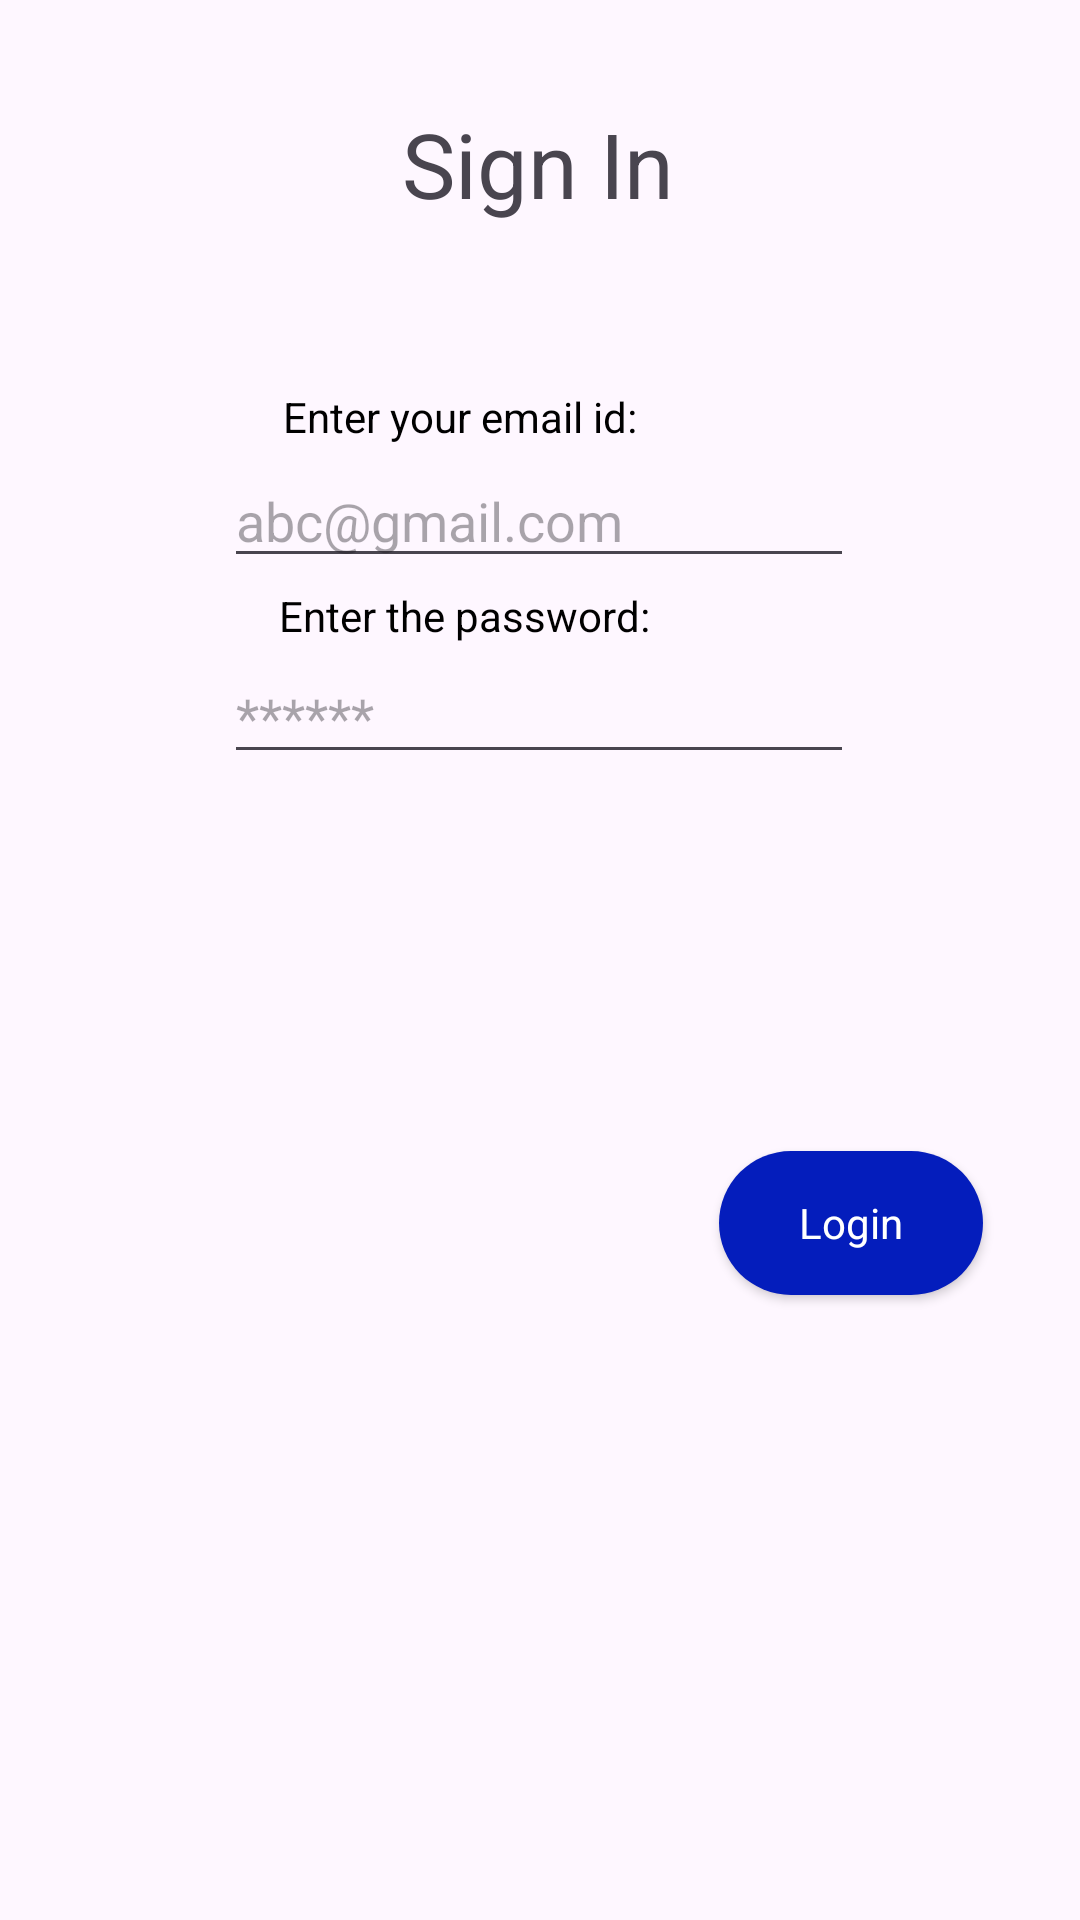

The Android layout XML behind this screen, and the referenced resources:
<!-- AndroidManifest.xml: application theme Theme.Material3.Light -->
<!-- res/layout/activity_login.xml -->
<?xml version="1.0" encoding="utf-8"?>
<androidx.constraintlayout.widget.ConstraintLayout xmlns:android="http://schemas.android.com/apk/res/android"
    xmlns:app="http://schemas.android.com/apk/res-auto"
    xmlns:tools="http://schemas.android.com/tools"
    android:layout_width="match_parent"
    android:layout_height="match_parent"
    android:layout_gravity="center"
    android:orientation="vertical"
    android:background="@drawable/backgroundimage2"
    tools:context=".Login">

    <Button
        android:id="@+id/button4"
        android:layout_width="wrap_content"
        android:layout_height="wrap_content"
        android:text="@string/login1"
        android:textSize="14sp"
        android:textAllCaps="false"
        android:background="@drawable/round_button"
        android:fontFamily="sans-serif"
        android:textColor="@drawable/button_text_color"
        app:layout_constraintBottom_toBottomOf="parent"
        app:layout_constraintEnd_toEndOf="parent"
        app:layout_constraintHorizontal_bias="0.881"
        app:layout_constraintStart_toStartOf="parent"
        app:layout_constraintTop_toTopOf="parent"
        app:layout_constraintVertical_bias="0.648"
        tools:ignore="TextSizeCheck" />

    <EditText
        android:id="@+id/editTextTextEmailAddress"
        android:layout_width="wrap_content"
        android:layout_height="wrap_content"
        android:autofillHints="Enter the e-mail id which you have registered"
        android:ems="10"
        android:inputType="textEmailAddress"
        android:hint="@string/abc_gmail_com1"
        app:layout_constraintBottom_toBottomOf="parent"
        app:layout_constraintEnd_toEndOf="parent"
        app:layout_constraintHorizontal_bias="0.497"
        app:layout_constraintStart_toStartOf="parent"
        app:layout_constraintTop_toTopOf="parent"
        app:layout_constraintVertical_bias="0.253"
        tools:ignore="LabelFor,SpeakableTextPresentCheck,TouchTargetSizeCheck" />

    <EditText
        android:id="@+id/editTextTextPassword"
        android:layout_width="wrap_content"
        android:layout_height="wrap_content"
        android:autofillHints=""
        android:ems="10"
        android:inputType="textPassword"
        android:hint="@string/password"
        app:layout_constraintBottom_toBottomOf="parent"
        app:layout_constraintEnd_toEndOf="parent"
        app:layout_constraintHorizontal_bias="0.497"
        app:layout_constraintStart_toStartOf="parent"
        app:layout_constraintTop_toTopOf="parent"
        app:layout_constraintVertical_bias="0.362"
        tools:ignore="LabelFor,SpeakableTextPresentCheck,TouchTargetSizeCheck" />

    <TextView
        android:id="@+id/textView"
        android:layout_width="wrap_content"
        android:layout_height="wrap_content"
        android:fontFamily="sans-serif"
        android:text="@string/enter_your_email_id1"
        android:textColor="#000"
        app:layout_constraintBottom_toBottomOf="parent"
        app:layout_constraintEnd_toEndOf="parent"
        app:layout_constraintHorizontal_bias="0.39"
        app:layout_constraintStart_toStartOf="parent"
        app:layout_constraintTop_toTopOf="parent"
        app:layout_constraintVertical_bias="0.208" />

    <TextView
        android:id="@+id/textView2"
        android:layout_width="wrap_content"
        android:layout_height="wrap_content"
        android:fontFamily="sans-serif"
        android:text="@string/enter_the_password"
        android:textColor="#000"
        app:layout_constraintBottom_toBottomOf="parent"
        app:layout_constraintEnd_toEndOf="parent"
        app:layout_constraintHorizontal_bias="0.393"
        app:layout_constraintStart_toStartOf="parent"
        app:layout_constraintTop_toTopOf="parent"
        app:layout_constraintVertical_bias="0.315" />

    <TextView
        android:id="@+id/textView8"
        android:layout_width="wrap_content"
        android:layout_height="wrap_content"
        android:fontFamily="sans-serif"
        android:text="@string/sign_in"
        android:textSize="30sp"
        app:layout_constraintBottom_toBottomOf="parent"
        app:layout_constraintEnd_toEndOf="parent"
        app:layout_constraintHorizontal_bias="0.498"
        app:layout_constraintStart_toStartOf="parent"
        app:layout_constraintTop_toTopOf="parent"
        app:layout_constraintVertical_bias="0.057" />
</androidx.constraintlayout.widget.ConstraintLayout>
<!-- resources referenced by this layout -->
<resources>
  <!-- drawable button_text_color (drawable) -->
  <?xml version="1.0" encoding="utf-8"?>
  <selector xmlns:android="http://schemas.android.com/apk/res/android">
      <item android:state_pressed="true"
          android:color="@color/black"/>
      <item android:state_enabled="true"
          android:color="@color/white"/>
      <item android:state_pressed="false"
          android:color="@color/purple_700"/>
  </selector>
  <!-- drawable round_button (drawable) -->
  <?xml version="1.0" encoding="utf-8"?>
  <shape xmlns:android="http://schemas.android.com/apk/res/android">
      <solid android:color="#FF041DBC"/>
      <corners
          android:topRightRadius="75dp"
          android:topLeftRadius="75dp"
          android:bottomRightRadius="75dp"
          android:bottomLeftRadius="75dp"
          />
  </shape>
  <string name="abc_gmail_com1">abc@gmail.com</string>
  <string name="enter_the_password">Enter the password:</string>
  <string name="enter_your_email_id1">Enter your email id:</string>
  <string name="login1">Login</string>
  <string name="password">******</string>
  <string name="sign_in">Sign In</string>
  <!-- not gathered from this repository: default colours our renderer supplied (Android Studio template values) -->
  <color name="purple_700">#FF3700B3</color>
  <color name="black">#FF000000</color>
  <color name="white">#FFFFFFFF</color>
</resources>
